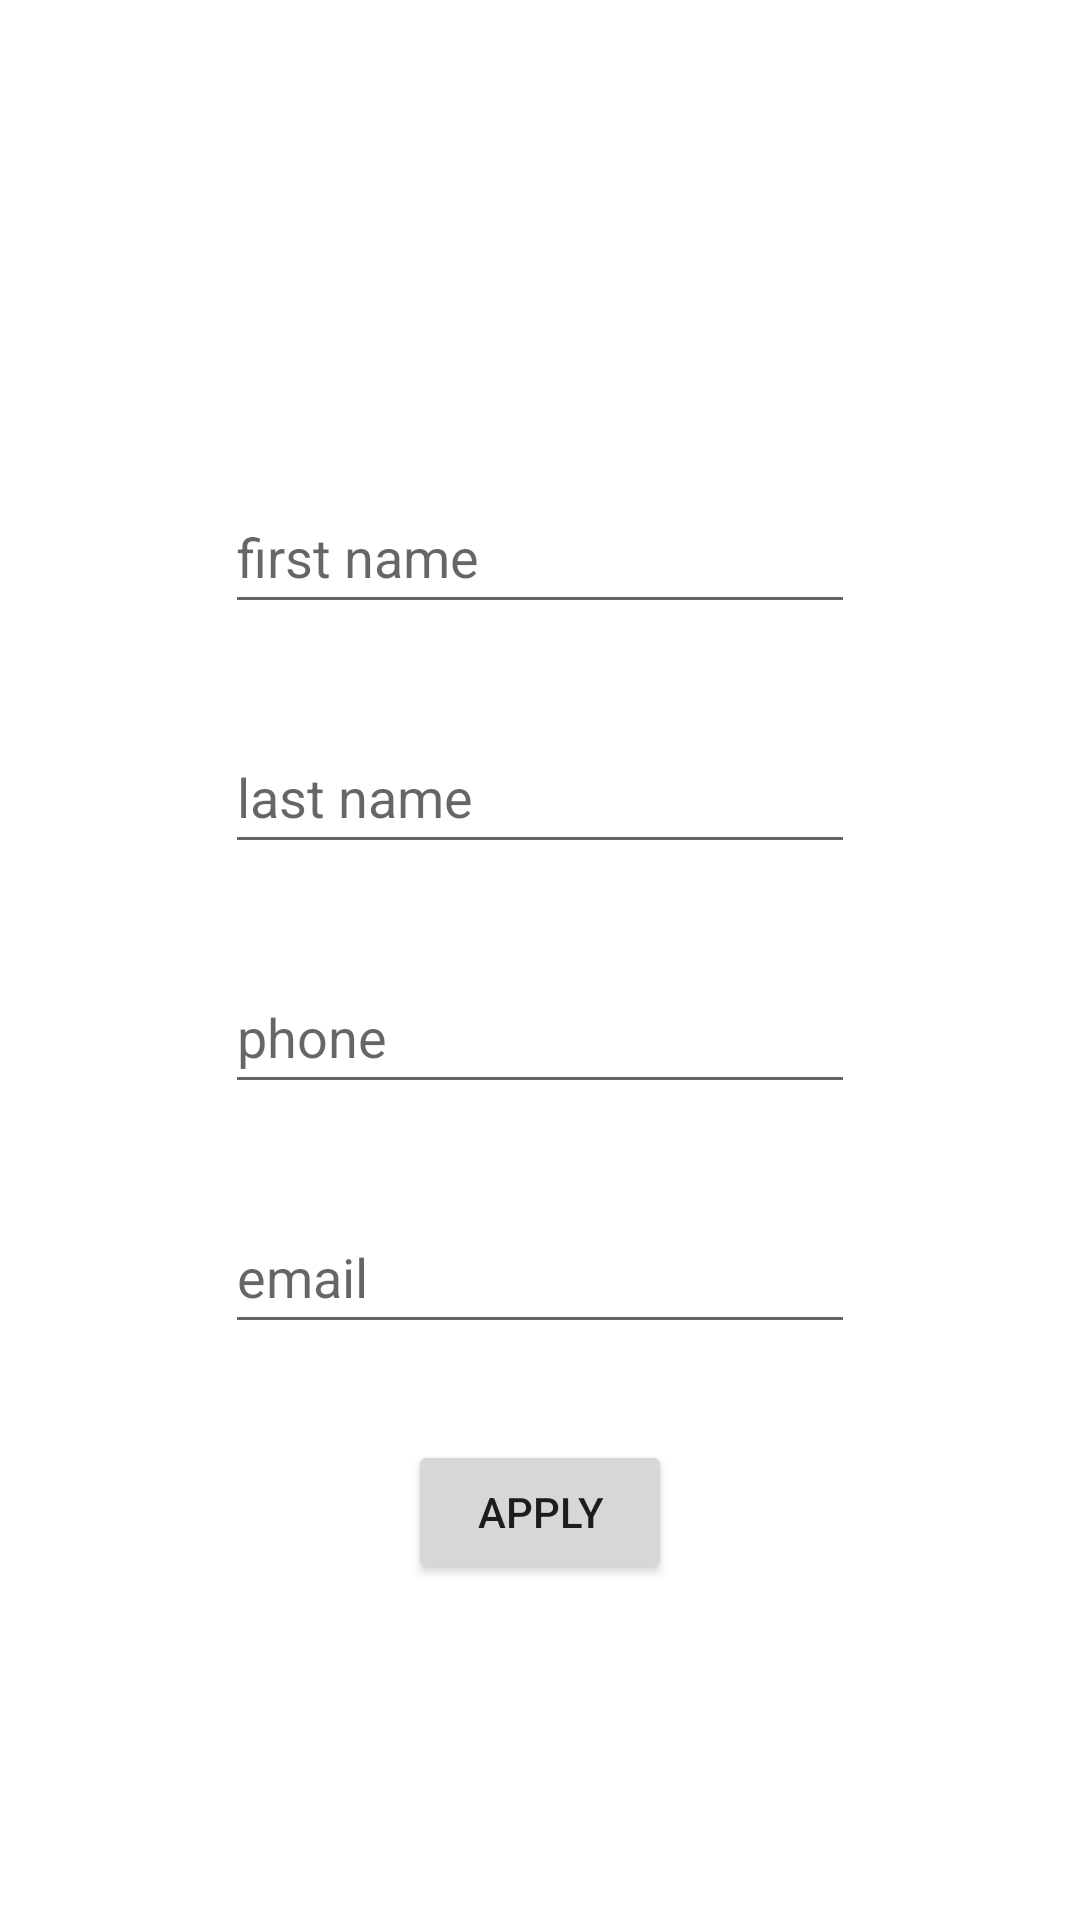

Produce the Android XML layout that renders to this screen, including the resource entries it uses.
<!-- AndroidManifest.xml: application theme Theme.A04 -->
<!-- res/layout/activity_full_info.xml -->
<?xml version="1.0" encoding="utf-8"?>
<androidx.constraintlayout.widget.ConstraintLayout xmlns:android="http://schemas.android.com/apk/res/android"
    xmlns:app="http://schemas.android.com/apk/res-auto"
    xmlns:tools="http://schemas.android.com/tools"
    android:layout_width="match_parent"
    android:layout_height="match_parent"
    tools:context=".FullInfoActivity">

    <ImageView
        android:id="@+id/ivLogo"
        android:layout_width="96dp"
        android:layout_height="96dp"
        android:layout_marginTop="32dp"
        app:layout_constraintEnd_toEndOf="parent"
        app:layout_constraintStart_toStartOf="parent"
        app:layout_constraintTop_toTopOf="parent"
        tools:srcCompat="@tools:sample/avatars"
        android:contentDescription="avatar" />

    <EditText
        android:id="@+id/etFirstName"
        android:layout_width="wrap_content"
        android:layout_height="wrap_content"
        android:layout_marginTop="32dp"
        android:ems="10"
        android:hint="first name"
        android:inputType="textPersonName"
        android:minHeight="48dp"
        app:layout_constraintEnd_toEndOf="parent"
        app:layout_constraintHorizontal_bias="0.5"
        app:layout_constraintStart_toStartOf="parent"
        app:layout_constraintTop_toBottomOf="@+id/ivLogo" />

    <EditText
        android:id="@+id/etLastName"
        android:layout_width="wrap_content"
        android:layout_height="wrap_content"
        android:layout_marginTop="32dp"
        android:ems="10"
        android:hint="last name"
        android:inputType="textPersonName"
        android:minHeight="48dp"
        app:layout_constraintEnd_toEndOf="parent"
        app:layout_constraintHorizontal_bias="0.5"
        app:layout_constraintStart_toStartOf="parent"
        app:layout_constraintTop_toBottomOf="@+id/etFirstName" />

    <EditText
        android:id="@+id/etPhone"
        android:layout_width="wrap_content"
        android:layout_height="wrap_content"
        android:layout_marginTop="32dp"
        android:ems="10"
        android:hint="phone"
        android:inputType="phone"
        android:minHeight="48dp"
        app:layout_constraintEnd_toEndOf="parent"
        app:layout_constraintHorizontal_bias="0.5"
        app:layout_constraintStart_toStartOf="parent"
        app:layout_constraintTop_toBottomOf="@+id/etLastName" />

    <EditText
        android:id="@+id/etEmail"
        android:layout_width="wrap_content"
        android:layout_height="wrap_content"
        android:layout_marginTop="32dp"
        android:ems="10"
        android:hint="email"
        android:inputType="textEmailAddress"
        android:minHeight="48dp"
        app:layout_constraintEnd_toEndOf="parent"
        app:layout_constraintHorizontal_bias="0.5"
        app:layout_constraintStart_toStartOf="parent"
        app:layout_constraintTop_toBottomOf="@+id/etPhone" />

    <Button
        android:id="@+id/btnApply"
        android:layout_width="wrap_content"
        android:layout_height="wrap_content"
        android:layout_marginTop="32dp"
        android:text="apply"
        app:layout_constraintEnd_toEndOf="parent"
        app:layout_constraintStart_toStartOf="parent"
        app:layout_constraintTop_toBottomOf="@+id/etEmail" />
</androidx.constraintlayout.widget.ConstraintLayout>
<!-- resources referenced by this layout -->
<resources>
  <style name="Theme.A04" parent="Theme.MaterialComponents.DayNight.DarkActionBar">
          
          <item name="colorPrimary">@color/purple_500</item>
          <item name="colorPrimaryVariant">@color/purple_700</item>
          <item name="colorOnPrimary">@color/white</item>
          
          <item name="colorSecondary">@color/teal_200</item>
          <item name="colorSecondaryVariant">@color/teal_700</item>
          <item name="colorOnSecondary">@color/black</item>
          
          <item name="android:statusBarColor">?attr/colorPrimaryVariant</item>
          
      </style>
  <!-- not gathered from this repository: default colours our renderer supplied (Android Studio template values) -->
  <color name="purple_500">#FF6200EE</color>
  <color name="purple_700">#FF3700B3</color>
  <color name="teal_200">#FF03DAC5</color>
  <color name="teal_700">#FF018786</color>
  <color name="black">#FF000000</color>
  <color name="white">#FFFFFFFF</color>
</resources>
